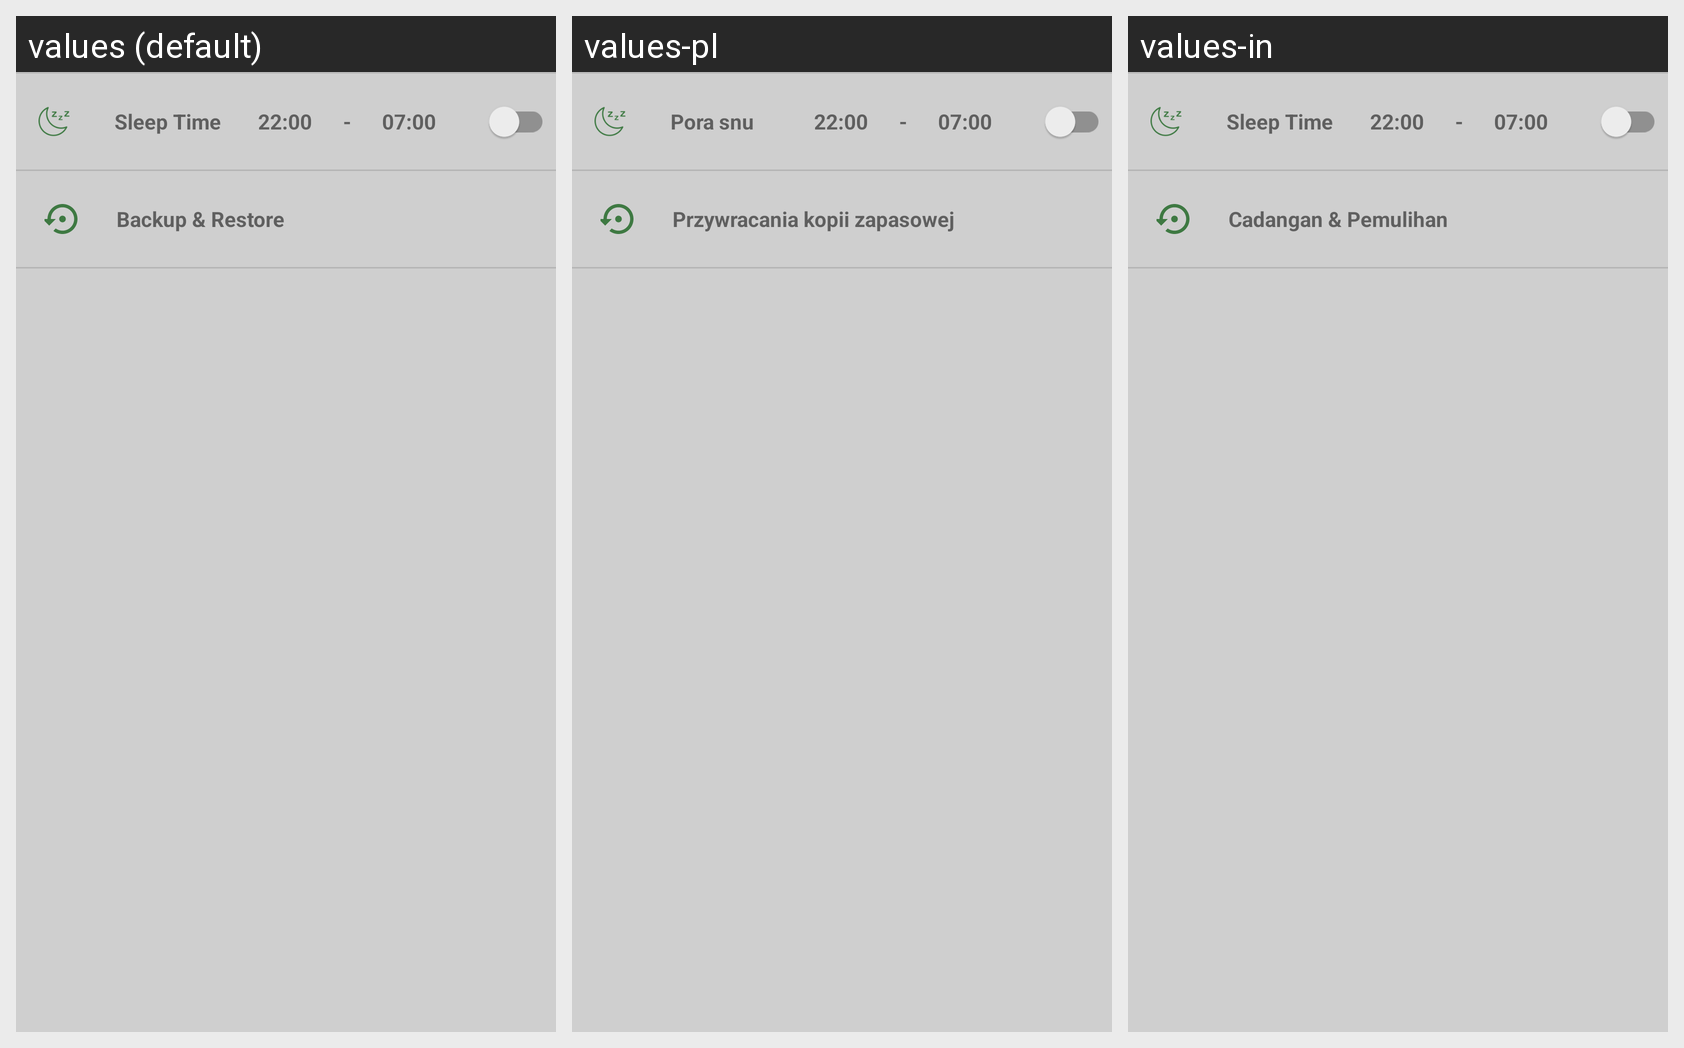

This grid shows one Android layout under several languages. Give, for every string resource on the screen, its name, the default text and each shown locale's text.
Android screen res/layout/activity_user.xml rendered under 3 locales, left to right: values (default), values-pl, values-in. Device: Nexus 5 (rendered at 1080×1920; each locale shown at half size, 540×960, under a caption strip naming it); theme AppTheme.
Other locales in the repository, not shown: values-cs, values-de, values-el, values-es, values-fr, values-it, values-pt, values-ru, values-vi.
Strings drawn on this screen, with the default value and each locale's value (text and hints the layout hard-codes, and strings that could not be matched under every locale, appear in the picture but are not listed):

sleep
  values: Sleep Time
  values-pl: Pora snu
  values-in: Sleep Time

bakup_restore
  values: Backup & Restore
  values-pl: Przywracania kopii zapasowej
  values-in: Cadangan & Pemulihan
